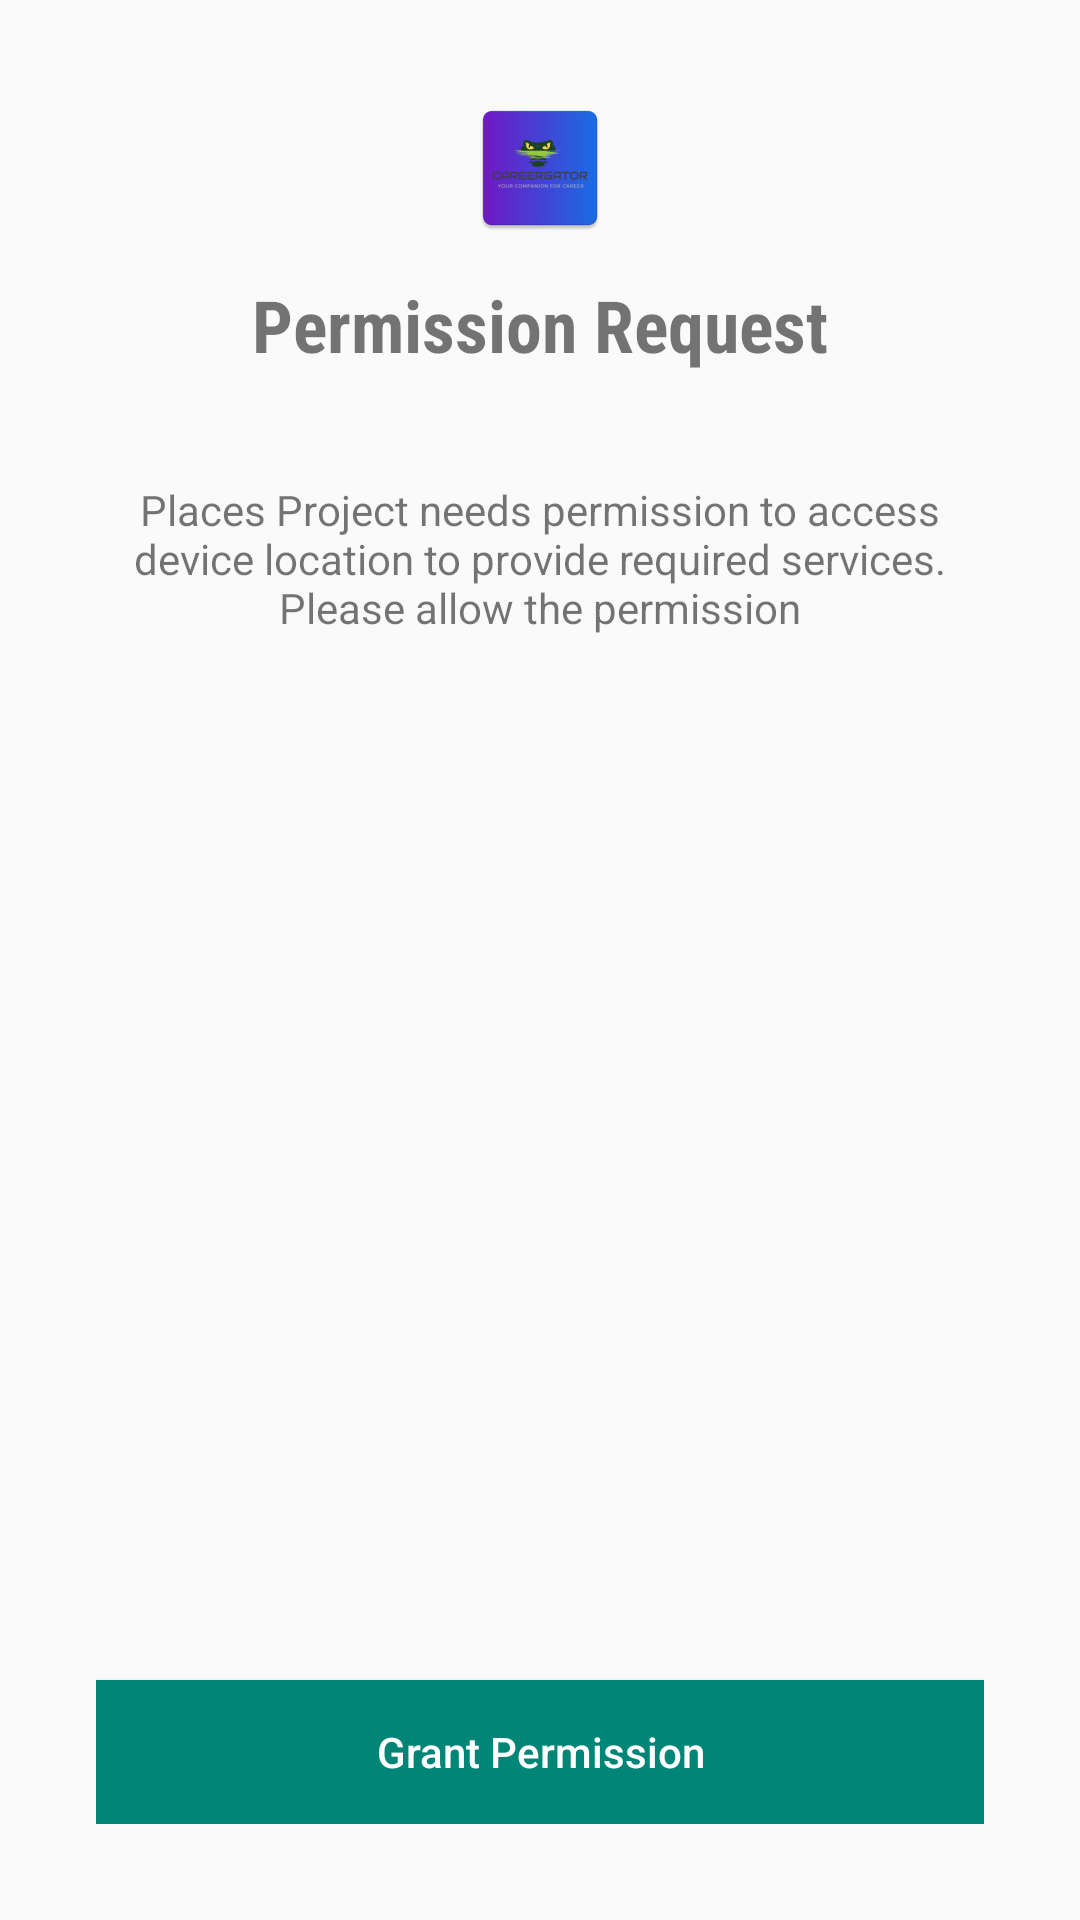

Write the Android layout XML for this screen, with the resource values it uses.
<!-- AndroidManifest.xml: application theme AppTheme -->
<!-- res/layout/activity_map_main.xml -->
<?xml version="1.0" encoding="utf-8"?>
<RelativeLayout xmlns:android="http://schemas.android.com/apk/res/android"
    xmlns:app="http://schemas.android.com/apk/res-auto"
    xmlns:tools="http://schemas.android.com/tools"
    android:layout_width="match_parent"
    android:layout_height="match_parent"
    tools:context=".PermissionsActivity"
    android:padding="32dp">

    <LinearLayout
        android:layout_width="match_parent"
        android:layout_height="wrap_content"
        android:orientation="vertical"
        android:gravity="center_horizontal">

        <ImageView
            android:layout_width="wrap_content"
            android:layout_height="wrap_content"
            android:src="@mipmap/ic_launcher" />

        <TextView
            android:layout_width="wrap_content"
            android:layout_height="wrap_content"
            android:text="Permission Request"
            android:textSize="24sp"
            android:layout_marginTop="12dp"
            android:fontFamily="sans-serif-condensed"
            android:textStyle="bold"/>

        <TextView
            android:layout_width="wrap_content"
            android:layout_height="wrap_content"
            android:gravity="center_horizontal"
            android:layout_marginTop="36dp"
            android:text="Places Project needs permission to access device location to provide required services. Please allow the permission"/>

    </LinearLayout>

    <Button
        android:id="@+id/btn_grant"
        android:layout_width="match_parent"
        android:layout_height="wrap_content"
        android:layout_alignParentBottom="true"
        android:background="@color/colorPrimary"
        android:textColor="#FFFFFF"
        android:text="Grant Permission"
        android:textAllCaps="false" />

</RelativeLayout>
<!-- resources referenced by this layout -->
<resources>
  <color name="colorPrimary">#008577</color>
  <!-- mipmap ic_launcher: png bitmap (mipmap-hdpi, 3779 bytes) -->
  <style name="AppTheme" parent="Theme.AppCompat.Light.DarkActionBar">
          
          <item name="colorPrimary">@color/colorPrimary</item>
          <item name="colorPrimaryDark">@color/colorPrimaryDark</item>
          <item name="colorAccent">@color/colorAccent</item>
  
      </style>
  <color name="colorPrimaryDark">#5E5C5C</color>
  <color name="colorAccent">#E53935</color>
</resources>
